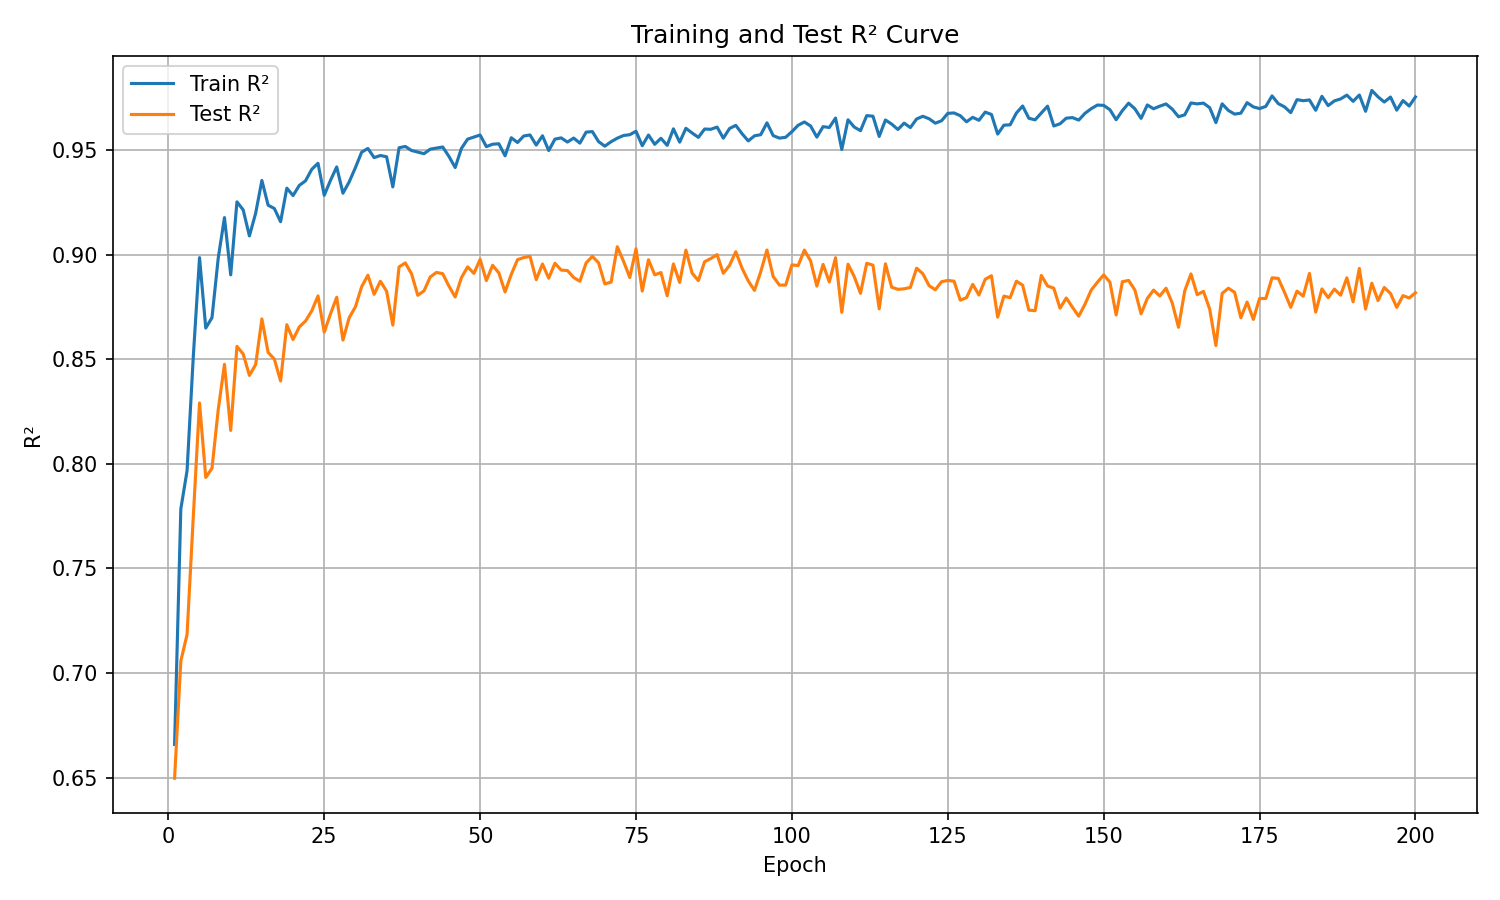

The file beside this chart, header and first rows:
epoch, train_r², test_r²
1, 0.6659, 0.6497
2, 0.7784, 0.7058
3, 0.7967, 0.7184
4, 0.8513, 0.7748
5, 0.8986, 0.8291
6, 0.865, 0.7935
7, 0.8699, 0.7979
8, 0.8984, 0.8259
9, 0.9178, 0.8476
10, 0.8904, 0.816
11, 0.9253, 0.8562
12, 0.9215, 0.8526
13, 0.909, 0.8423
14, 0.9198, 0.8475
15, 0.9355, 0.8693
16, 0.9237, 0.8533
17, 0.9221, 0.8501
18, 0.9158, 0.8397
19, 0.9319, 0.8666
20, 0.9283, 0.8595
21, 0.9332, 0.8655
22, 0.9354, 0.8683
23, 0.9408, 0.8732
24, 0.9437, 0.8803
25, 0.9284, 0.863
26, 0.9356, 0.8717
27, 0.942, 0.8797
28, 0.9294, 0.8592
29, 0.9348, 0.8699
30, 0.9417, 0.8751
31, 0.949, 0.8847
32, 0.9508, 0.8902
33, 0.9465, 0.8811
34, 0.9475, 0.8873
35, 0.9469, 0.8826
36, 0.9324, 0.8664
37, 0.9512, 0.8942
38, 0.9518, 0.8961
39, 0.9499, 0.8909
40, 0.9491, 0.8806
41, 0.9483, 0.8827
42, 0.9505, 0.8894
43, 0.951, 0.8916
44, 0.9515, 0.8909
45, 0.947, 0.885
46, 0.9417, 0.8798
47, 0.9508, 0.8891
48, 0.9553, 0.8942
49, 0.9563, 0.8911
50, 0.9573, 0.8978
51, 0.9517, 0.8877
52, 0.9528, 0.895
53, 0.9531, 0.8913
54, 0.9473, 0.8822
55, 0.9559, 0.8907
56, 0.9537, 0.8977
57, 0.9568, 0.8987
58, 0.9573, 0.8992
59, 0.9524, 0.8881
60, 0.9569, 0.8956
... 140 more rows
